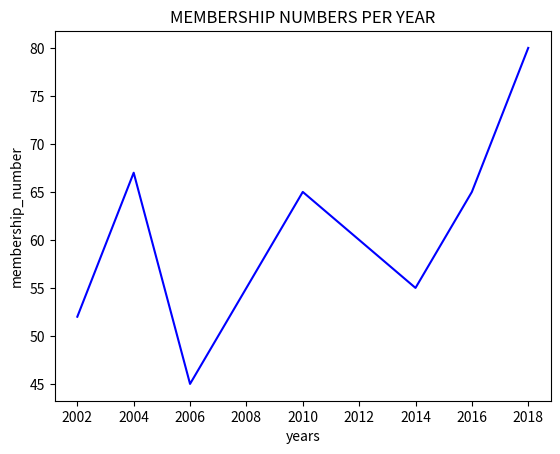

This figure's Python source:
import matplotlib.pyplot as plt


years = [2002, 2004, 2006, 2008, 2010, 2012, 2014, 2016, 2018]
membership_number = [52, 67, 45, 55, 65, 60, 55, 65, 80]

plt.plot(years, membership_number, color='blue')
plt.xlabel('years')
plt.ylabel('membership_number')
plt.title('MEMBERSHIP NUMBERS PER YEAR')

plt.show();
